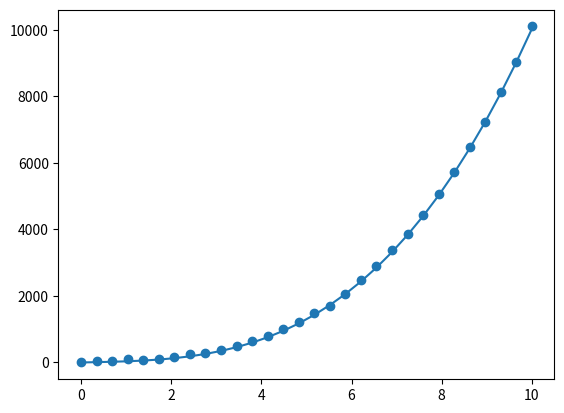

This chart was generated by the following Python code:
# -*- coding: utf-8 -*-
"""
Created on Tue Jun 27 20:02:28 2023

[redacted]
"""

import numpy as np
from scipy import optimize
from matplotlib import pyplot as plt


ax = plt.subplot(1,1,1)

x = np.linspace(0, 10, 30)
y = 10*x**3 + 0.3*x**2 + 0.5*x + 100* np.random.rand(30)

ax.scatter(x,y)

popt = np.polyfit(x, y, 3)
yy = popt[0]*x**3 + popt[1]*x**2 + popt[2]*x

ax.plot(x,yy)



